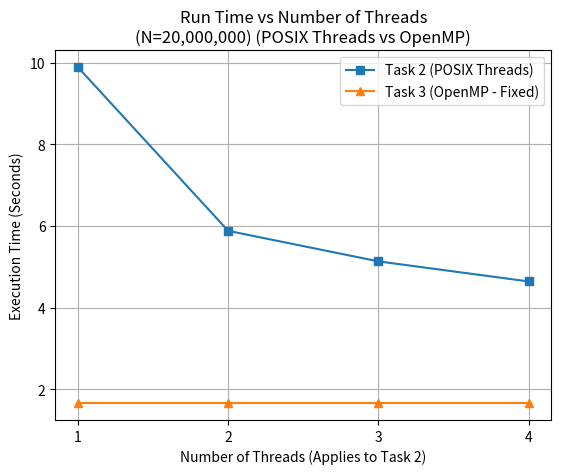

Source code (Python):
import matplotlib.pyplot as plt
import os

artifact_dir = r"C:\Users\Natthapol\.gemini\antigravity-ide\brain\bc341ad1-81ef-4fd9-bdbc-c8db69aa2bad"
output_dir = os.path.join(artifact_dir, 'graphs')
os.makedirs(output_dir, exist_ok=True)

threads = [1, 2, 3, 4]
t2_threads = [9.890393, 5.882095, 5.134729, 4.642763]
t3_threads = [1.662556] * 4

plt.figure()
plt.plot(threads, t2_threads, marker='s', label='Task 2 (POSIX Threads)')
plt.plot(threads, t3_threads, marker='^', label='Task 3 (OpenMP - Fixed)')
plt.title("Run Time vs Number of Threads\n(N=20,000,000) (POSIX Threads vs OpenMP)")
plt.xlabel("Number of Threads (Applies to Task 2)")
plt.ylabel("Execution Time (Seconds)")
plt.xticks(threads)
plt.legend()
plt.grid(True)
plt.savefig(os.path.join(output_dir, 'graph8.png'), bbox_inches='tight')
plt.close()

print("Graph 8 generated successfully.")
